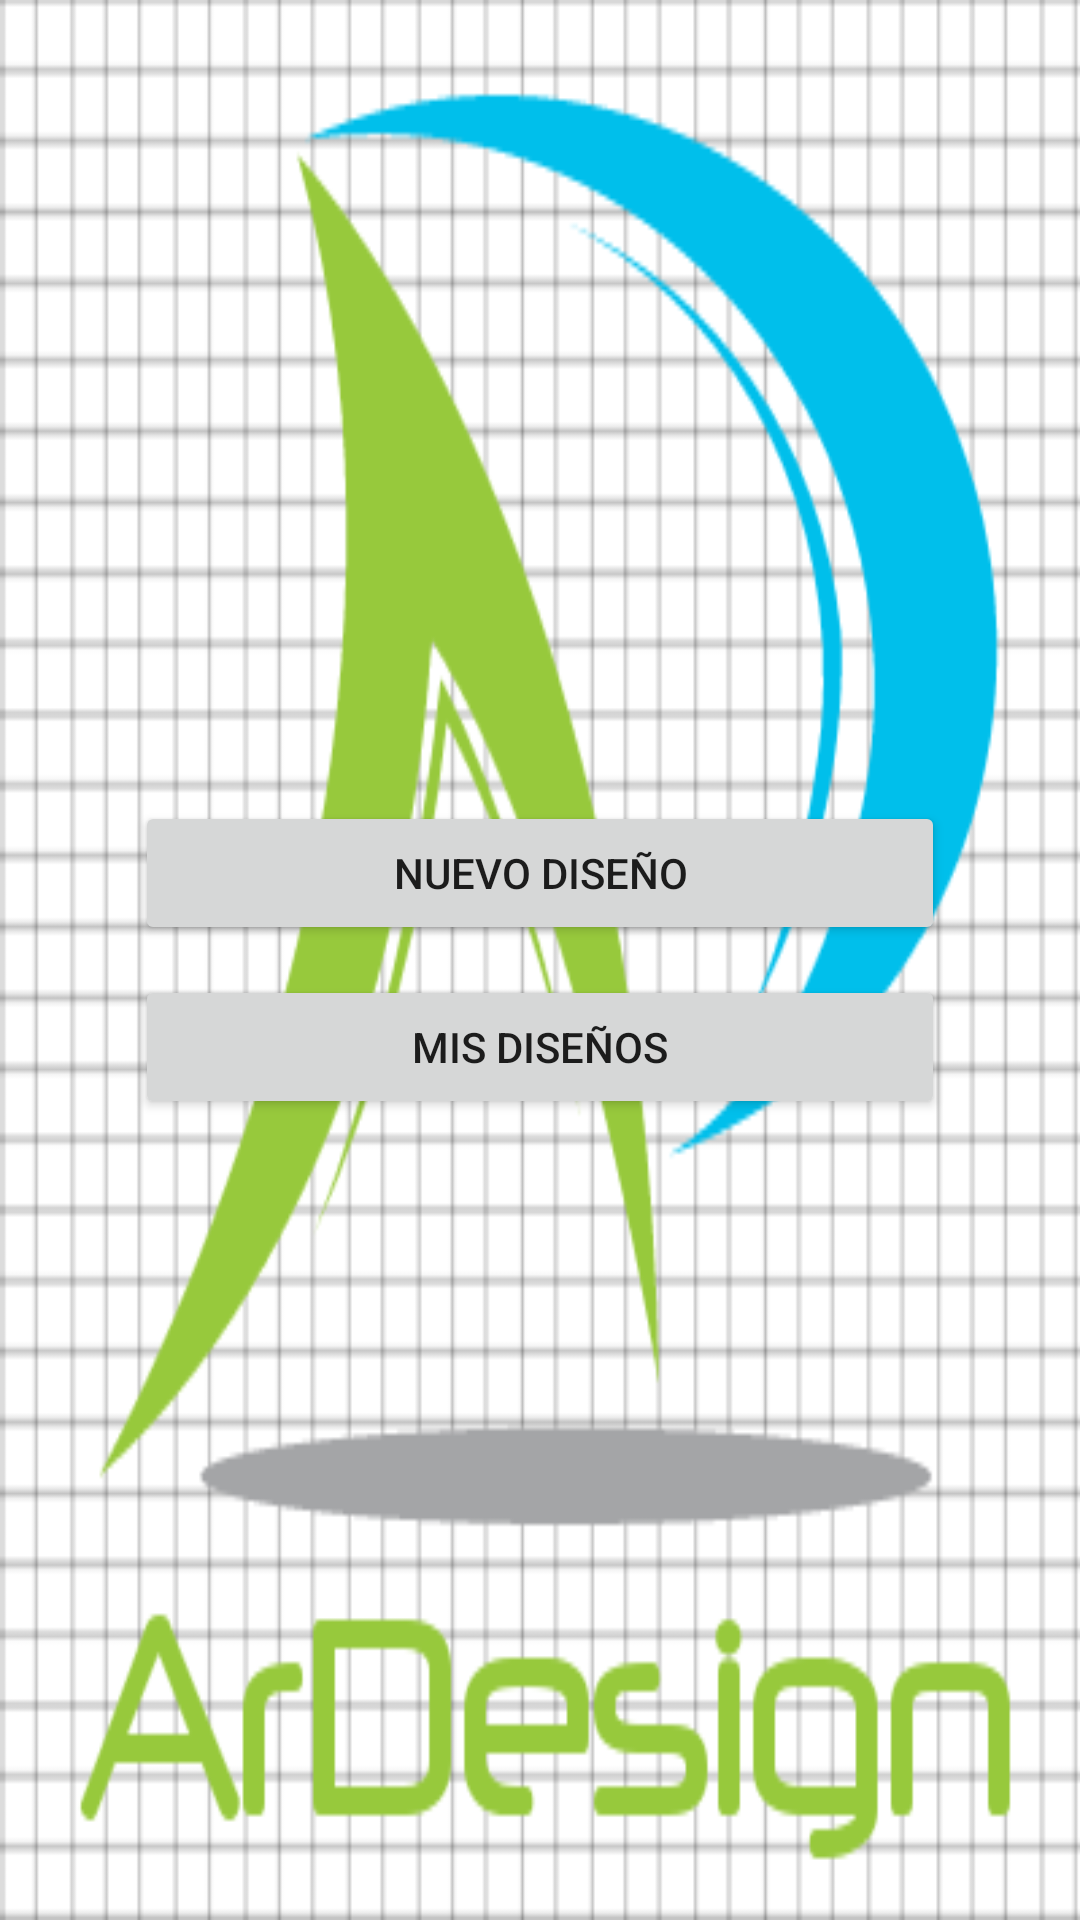

Write the Android layout XML for this screen, with the resource values it uses.
<!-- AndroidManifest.xml: application theme AppTheme -->
<!-- res/layout/ar_design_activity.xml -->
<LinearLayout xmlns:android="http://schemas.android.com/apk/res/android"
    xmlns:tools="http://schemas.android.com/tools" android:layout_width="match_parent"
    android:layout_height="match_parent" android:paddingLeft="@dimen/activity_horizontal_margin"
    android:paddingRight="@dimen/activity_horizontal_margin"
    android:paddingTop="@dimen/activity_vertical_margin"
    android:paddingBottom="@dimen/activity_vertical_margin" tools:context=".MainActivity"
    android:background="@drawable/ar_logo_bk">

    <LinearLayout
        android:layout_width="match_parent"
        android:layout_height="match_parent"
        android:orientation="vertical"
        android:gravity="center_vertical|center_horizontal">
        <Button
            android:layout_width="270dp"
            android:layout_height="wrap_content"
            android:id="@+id/_1L"
            android:tag="1"
            android:text="Nuevo Diseño"
            android:layout_marginTop="5dp"
            android:layout_marginBottom="5dp"
            android:onClick="listarModelos" />
        <Button
            android:layout_width="270dp"
            android:layout_height="wrap_content"
            android:id="@+id/misDiseños"
            android:text="Mis Diseños"
            android:onClick="abrirGaleria"
            android:layout_marginTop="5dp"
            android:layout_marginBottom="5dp" />
    </LinearLayout>

</LinearLayout>
<!-- resources referenced by this layout -->
<resources>
  <!-- drawable ar_logo_bk: png bitmap (drawable, 37997 bytes) -->
  <style name="AppTheme" parent="Theme.AppCompat.Light">
          <item name="colorPrimary">#1191cc</item>
          <item name="colorPrimaryDark">#004cf5</item>
      </style>
</resources>
